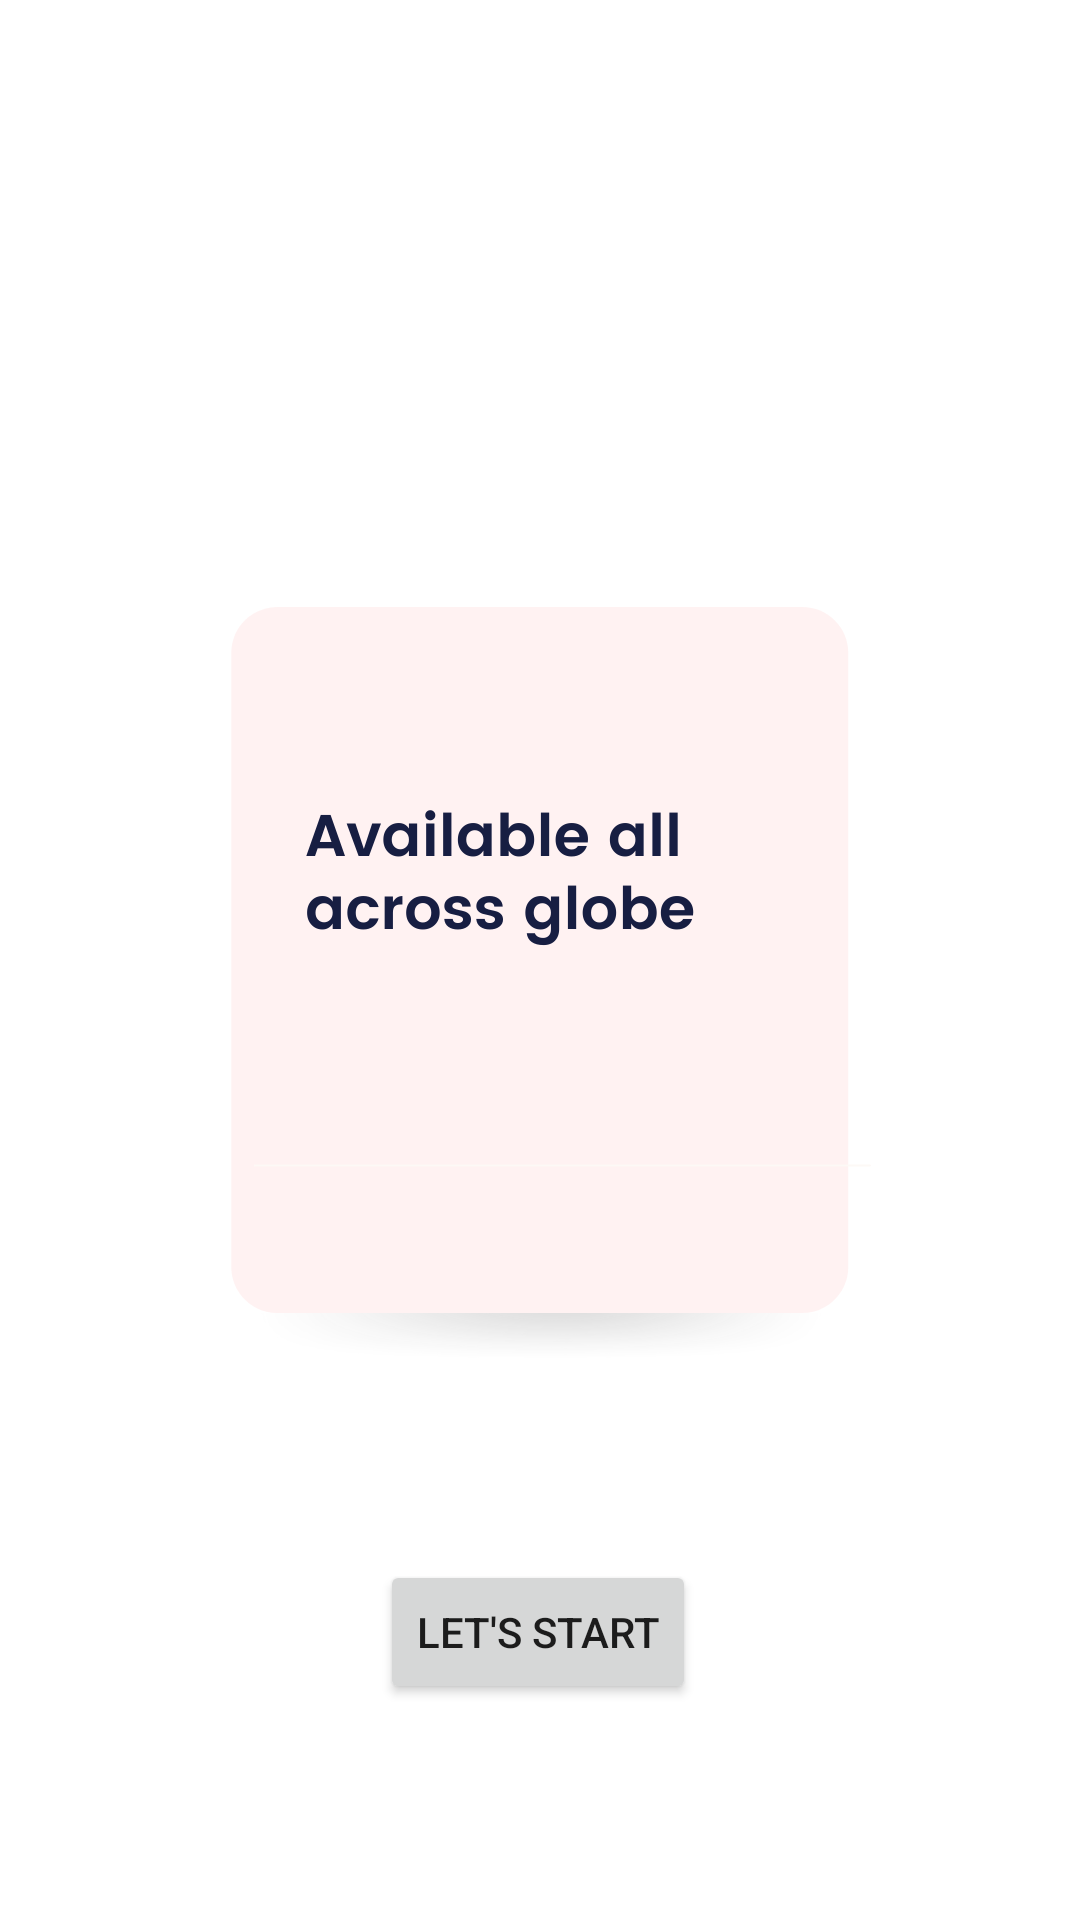

Produce the Android XML layout that renders to this screen, including the resource entries it uses.
<!-- AndroidManifest.xml: application theme Theme.SethAlkins -->
<!-- res/layout/fragment_onboard3.xml -->
<?xml version="1.0" encoding="utf-8"?>
<androidx.constraintlayout.widget.ConstraintLayout xmlns:android="http://schemas.android.com/apk/res/android"
    xmlns:app="http://schemas.android.com/apk/res-auto"
    xmlns:tools="http://schemas.android.com/tools"
    android:layout_width="match_parent"
    android:layout_height="match_parent"
    android:background="@drawable/bgg3">


    <TextView
        android:id="@+id/skip"
        android:layout_width="wrap_content"


        android:layout_height="wrap_content"
        android:layout_marginTop="28dp"
        android:clickable="true"
        android:scaleType="centerInside"
        android:text="skip"
        android:textColor="@color/white"
        android:textSize="20dp"
        android:textStyle="bold"

        app:layout_constraintEnd_toEndOf="parent"
        app:layout_constraintHorizontal_bias="0.907"
        app:layout_constraintStart_toStartOf="parent"
        app:layout_constraintTop_toTopOf="parent"

        />

    <ImageView
        android:id="@+id/imageView"
        android:layout_width="wrap_content"
        android:layout_height="wrap_content"
        app:layout_constraintBottom_toBottomOf="parent"
        app:layout_constraintEnd_toEndOf="parent"
        app:layout_constraintHorizontal_bias="0.0"
        app:layout_constraintStart_toStartOf="parent"
        app:layout_constraintTop_toTopOf="parent"
        app:layout_constraintVertical_bias="0.0"
        app:srcCompat="@drawable/ob3" />

    <Button
        android:id="@+id/button"
        android:layout_width="wrap_content"
        android:layout_height="wrap_content"
        android:layout_marginBottom="72dp"
        android:text="Let's Start"
        app:layout_constraintBottom_toBottomOf="@+id/imageView"
        app:layout_constraintEnd_toEndOf="parent"
        app:layout_constraintHorizontal_bias="0.498"
        app:layout_constraintStart_toStartOf="parent" />


</androidx.constraintlayout.widget.ConstraintLayout>
<!-- resources referenced by this layout -->
<resources>
  <!-- drawable ob3: png bitmap (drawable, 34969 bytes) -->
  <style name="Theme.SethAlkins" parent="Theme.MaterialComponents.DayNight.NoActionBar">
          
          <item name="colorPrimary">@color/black</item>
          <item name="colorPrimaryVariant">@color/black</item>
          <item name="colorOnPrimary">@color/white</item>
          
          <item name="colorSecondary">@color/teal_200</item>
          <item name="colorSecondaryVariant">@color/teal_700</item>
          <item name="colorOnSecondary">@color/black</item>
          
          <item name="android:statusBarColor" tools:targetApi="l">?attr/colorPrimaryVariant</item>
          
      </style>
  <!-- not gathered from this repository: default colours our renderer supplied (Android Studio template values) -->
  <color name="teal_200">#FF03DAC5</color>
  <color name="teal_700">#FF018786</color>
  <color name="black">#FF000000</color>
  <color name="white">#FFFFFFFF</color>
</resources>
